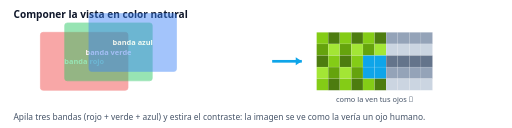
t = 0.00 s
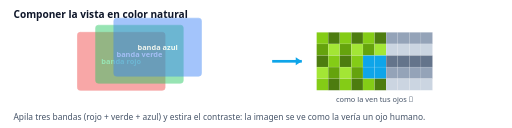
t = 0.63 s
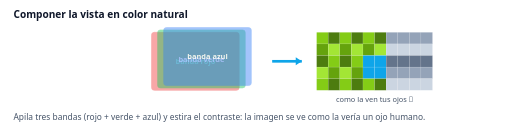
t = 1.88 s
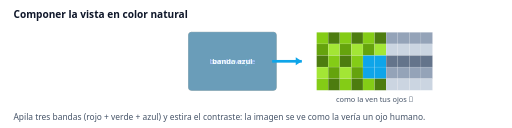
t = 2.50 s
t = 3.13 s: frame unchanged from t = 1.88 s, image omitted
t = 4.38 s: frame unchanged from t = 0.63 s, image omitted

The animated SVG that drew these frames (rendered in a browser with its animation timeline set to each time). Animation: 3 SMIL elements (animateTransform=3); one cycle of 5.00 s, repeats indefinitely.

<svg xmlns="http://www.w3.org/2000/svg" viewBox="0 0 760 190" width="760" height="190" font-family="Segoe UI,system-ui,sans-serif">
<rect width="760" height="190" fill="#ffffff"/>
<text x="20" y="26" font-size="15" font-weight="700" fill="#0f172a">Componer la vista en color natural</text>
<g opacity=".85"><rect x="60" y="48" width="130" height="86" rx="4" fill="#ef4444" opacity=".55" stroke="#ef4444"/><text x="125" y="95" text-anchor="middle" font-size="11" font-weight="700" fill="#fff">banda rojo</text><animateTransform attributeName="transform" type="translate" values="0,0;220,0;0,0" keyTimes="0;.5;1" dur="5s" repeatCount="indefinite"/></g><g opacity=".85"><rect x="60" y="48" width="130" height="86" rx="4" fill="#22c55e" opacity=".55" stroke="#22c55e"/><text x="125" y="95" text-anchor="middle" font-size="11" font-weight="700" fill="#fff">banda verde</text><animateTransform attributeName="transform" type="translate" values="36,-14;220,0;36,-14" keyTimes="0;.5;1" dur="5s" repeatCount="indefinite"/></g><g opacity=".85"><rect x="60" y="48" width="130" height="86" rx="4" fill="#3b82f6" opacity=".55" stroke="#3b82f6"/><text x="125" y="95" text-anchor="middle" font-size="11" font-weight="700" fill="#fff">banda azul</text><animateTransform attributeName="transform" type="translate" values="72,-28;220,0;72,-28" keyTimes="0;.5;1" dur="5s" repeatCount="indefinite"/></g><rect x="470.0" y="48.0" width="17.2" height="17.2" fill="#84cc16" stroke="#fff" stroke-opacity=".25" stroke-width=".5"/><rect x="487.2" y="48.0" width="17.2" height="17.2" fill="#4d7c0f" stroke="#fff" stroke-opacity=".25" stroke-width=".5"/><rect x="504.4" y="48.0" width="17.2" height="17.2" fill="#84cc16" stroke="#fff" stroke-opacity=".25" stroke-width=".5"/><rect x="521.6" y="48.0" width="17.2" height="17.2" fill="#4d7c0f" stroke="#fff" stroke-opacity=".25" stroke-width=".5"/><rect x="538.8" y="48.0" width="17.2" height="17.2" fill="#84cc16" stroke="#fff" stroke-opacity=".25" stroke-width=".5"/><rect x="556.0" y="48.0" width="17.2" height="17.2" fill="#4d7c0f" stroke="#fff" stroke-opacity=".25" stroke-width=".5"/><rect x="573.2" y="48.0" width="17.2" height="17.2" fill="#94a3b8" stroke="#fff" stroke-opacity=".25" stroke-width=".5"/><rect x="590.4" y="48.0" width="17.2" height="17.2" fill="#94a3b8" stroke="#fff" stroke-opacity=".25" stroke-width=".5"/><rect x="607.6" y="48.0" width="17.2" height="17.2" fill="#94a3b8" stroke="#fff" stroke-opacity=".25" stroke-width=".5"/><rect x="624.8" y="48.0" width="17.2" height="17.2" fill="#94a3b8" stroke="#fff" stroke-opacity=".25" stroke-width=".5"/><rect x="470.0" y="65.2" width="17.2" height="17.2" fill="#65a30d" stroke="#fff" stroke-opacity=".25" stroke-width=".5"/><rect x="487.2" y="65.2" width="17.2" height="17.2" fill="#a3e635" stroke="#fff" stroke-opacity=".25" stroke-width=".5"/><rect x="504.4" y="65.2" width="17.2" height="17.2" fill="#65a30d" stroke="#fff" stroke-opacity=".25" stroke-width=".5"/><rect x="521.6" y="65.2" width="17.2" height="17.2" fill="#a3e635" stroke="#fff" stroke-opacity=".25" stroke-width=".5"/><rect x="538.8" y="65.2" width="17.2" height="17.2" fill="#65a30d" stroke="#fff" stroke-opacity=".25" stroke-width=".5"/><rect x="556.0" y="65.2" width="17.2" height="17.2" fill="#a3e635" stroke="#fff" stroke-opacity=".25" stroke-width=".5"/><rect x="573.2" y="65.2" width="17.2" height="17.2" fill="#cbd5e1" stroke="#fff" stroke-opacity=".25" stroke-width=".5"/><rect x="590.4" y="65.2" width="17.2" height="17.2" fill="#cbd5e1" stroke="#fff" stroke-opacity=".25" stroke-width=".5"/><rect x="607.6" y="65.2" width="17.2" height="17.2" fill="#cbd5e1" stroke="#fff" stroke-opacity=".25" stroke-width=".5"/><rect x="624.8" y="65.2" width="17.2" height="17.2" fill="#cbd5e1" stroke="#fff" stroke-opacity=".25" stroke-width=".5"/><rect x="470.0" y="82.4" width="17.2" height="17.2" fill="#4d7c0f" stroke="#fff" stroke-opacity=".25" stroke-width=".5"/><rect x="487.2" y="82.4" width="17.2" height="17.2" fill="#84cc16" stroke="#fff" stroke-opacity=".25" stroke-width=".5"/><rect x="504.4" y="82.4" width="17.2" height="17.2" fill="#4d7c0f" stroke="#fff" stroke-opacity=".25" stroke-width=".5"/><rect x="521.6" y="82.4" width="17.2" height="17.2" fill="#84cc16" stroke="#fff" stroke-opacity=".25" stroke-width=".5"/><rect x="538.8" y="82.4" width="17.2" height="17.2" fill="#0ea5e9" stroke="#fff" stroke-opacity=".25" stroke-width=".5"/><rect x="556.0" y="82.4" width="17.2" height="17.2" fill="#0ea5e9" stroke="#fff" stroke-opacity=".25" stroke-width=".5"/><rect x="573.2" y="82.4" width="17.2" height="17.2" fill="#64748b" stroke="#fff" stroke-opacity=".25" stroke-width=".5"/><rect x="590.4" y="82.4" width="17.2" height="17.2" fill="#64748b" stroke="#fff" stroke-opacity=".25" stroke-width=".5"/><rect x="607.6" y="82.4" width="17.2" height="17.2" fill="#64748b" stroke="#fff" stroke-opacity=".25" stroke-width=".5"/><rect x="624.8" y="82.4" width="17.2" height="17.2" fill="#64748b" stroke="#fff" stroke-opacity=".25" stroke-width=".5"/><rect x="470.0" y="99.6" width="17.2" height="17.2" fill="#a3e635" stroke="#fff" stroke-opacity=".25" stroke-width=".5"/><rect x="487.2" y="99.6" width="17.2" height="17.2" fill="#65a30d" stroke="#fff" stroke-opacity=".25" stroke-width=".5"/><rect x="504.4" y="99.6" width="17.2" height="17.2" fill="#a3e635" stroke="#fff" stroke-opacity=".25" stroke-width=".5"/><rect x="521.6" y="99.6" width="17.2" height="17.2" fill="#65a30d" stroke="#fff" stroke-opacity=".25" stroke-width=".5"/><rect x="538.8" y="99.6" width="17.2" height="17.2" fill="#0ea5e9" stroke="#fff" stroke-opacity=".25" stroke-width=".5"/><rect x="556.0" y="99.6" width="17.2" height="17.2" fill="#0ea5e9" stroke="#fff" stroke-opacity=".25" stroke-width=".5"/><rect x="573.2" y="99.6" width="17.2" height="17.2" fill="#94a3b8" stroke="#fff" stroke-opacity=".25" stroke-width=".5"/><rect x="590.4" y="99.6" width="17.2" height="17.2" fill="#94a3b8" stroke="#fff" stroke-opacity=".25" stroke-width=".5"/><rect x="607.6" y="99.6" width="17.2" height="17.2" fill="#94a3b8" stroke="#fff" stroke-opacity=".25" stroke-width=".5"/><rect x="624.8" y="99.6" width="17.2" height="17.2" fill="#94a3b8" stroke="#fff" stroke-opacity=".25" stroke-width=".5"/><rect x="470.0" y="116.8" width="17.2" height="17.2" fill="#84cc16" stroke="#fff" stroke-opacity=".25" stroke-width=".5"/><rect x="487.2" y="116.8" width="17.2" height="17.2" fill="#4d7c0f" stroke="#fff" stroke-opacity=".25" stroke-width=".5"/><rect x="504.4" y="116.8" width="17.2" height="17.2" fill="#84cc16" stroke="#fff" stroke-opacity=".25" stroke-width=".5"/><rect x="521.6" y="116.8" width="17.2" height="17.2" fill="#4d7c0f" stroke="#fff" stroke-opacity=".25" stroke-width=".5"/><rect x="538.8" y="116.8" width="17.2" height="17.2" fill="#84cc16" stroke="#fff" stroke-opacity=".25" stroke-width=".5"/><rect x="556.0" y="116.8" width="17.2" height="17.2" fill="#4d7c0f" stroke="#fff" stroke-opacity=".25" stroke-width=".5"/><rect x="573.2" y="116.8" width="17.2" height="17.2" fill="#cbd5e1" stroke="#fff" stroke-opacity=".25" stroke-width=".5"/><rect x="590.4" y="116.8" width="17.2" height="17.2" fill="#cbd5e1" stroke="#fff" stroke-opacity=".25" stroke-width=".5"/><rect x="607.6" y="116.8" width="17.2" height="17.2" fill="#cbd5e1" stroke="#fff" stroke-opacity=".25" stroke-width=".5"/><rect x="624.8" y="116.8" width="17.2" height="17.2" fill="#cbd5e1" stroke="#fff" stroke-opacity=".25" stroke-width=".5"/><text x="556" y="152" text-anchor="middle" font-size="11" fill="#475569">como la ven tus ojos 👀</text><path d="M404,91 h44" stroke="#0ea5e9" stroke-width="4"/><path d="M448,91 l-9,-6 v12 Z" fill="#0ea5e9"/>
<text x="20" y="178" font-size="12.5" fill="#475569">Apila tres bandas (rojo + verde + azul) y estira el contraste: la imagen se ve como la vería un ojo humano.</text>
</svg>
